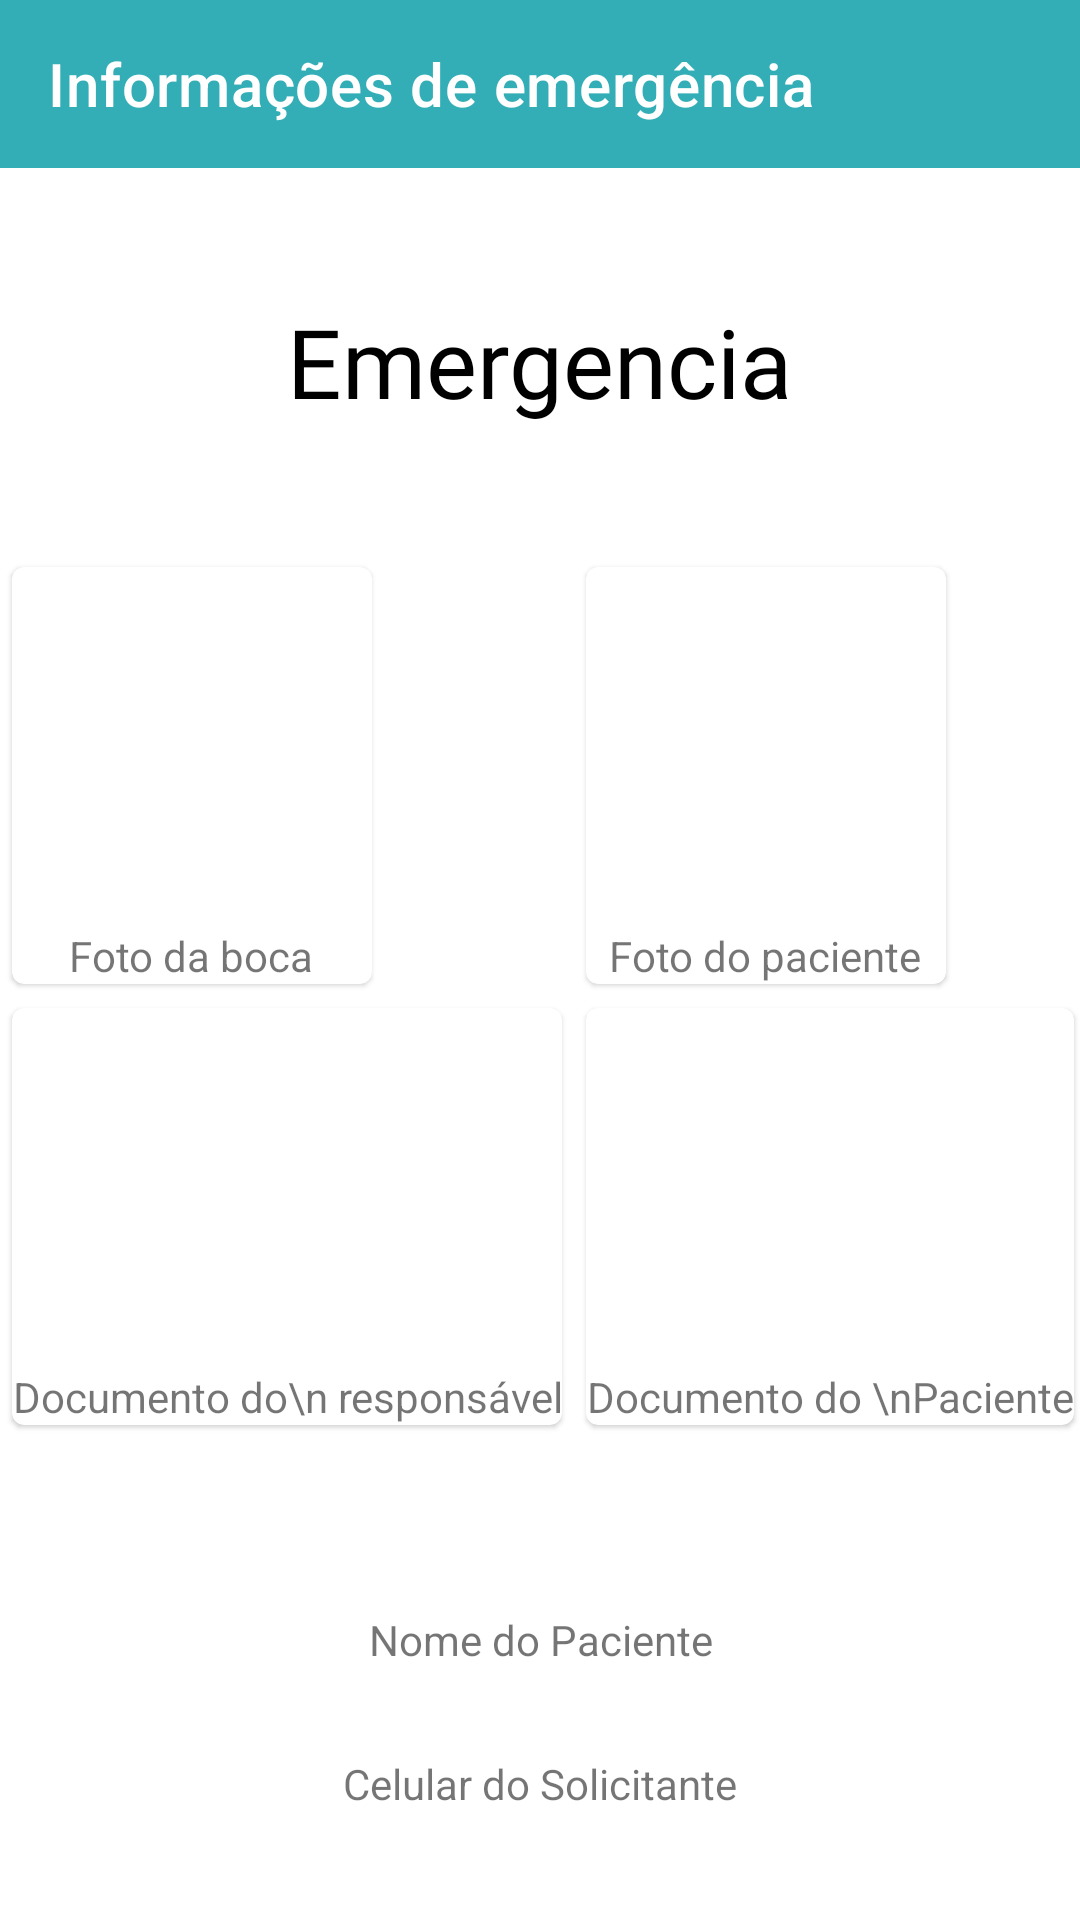

Android layout source for this screen:
<!-- AndroidManifest.xml: application theme Theme.ProjetoGrupo4 -->
<!-- res/layout/activity_info_emergencia.xml -->
<?xml version="1.0" encoding="utf-8"?>
<RelativeLayout xmlns:android="http://schemas.android.com/apk/res/android"
    xmlns:app="http://schemas.android.com/apk/res-auto"
    xmlns:tools="http://schemas.android.com/tools"
    android:layout_width="match_parent"
    android:layout_height="match_parent"
    tools:context=".infoEmergencia">

    <com.google.android.material.appbar.AppBarLayout
        android:id="@+id/app_bar"
        android:layout_width="match_parent"
        android:layout_height="wrap_content"
        android:theme="@style/ThemeOverlay.AppCompat">

        <androidx.appcompat.widget.Toolbar
            android:id="@+id/toolbar"
            android:layout_width="wrap_content"
            android:layout_height="match_parent"
            app:navigationIcon="@drawable/baseline_home_24"
            app:title="Informações de emergência"
            app:titleTextColor="@color/white"
            />

    </com.google.android.material.appbar.AppBarLayout>

    <androidx.appcompat.widget.AppCompatTextView
        android:layout_width="wrap_content"
        android:layout_height="wrap_content"
        android:textSize="32sp"
        android:text="Emergencia"
        android:layout_marginTop="99dp"
        android:layout_centerHorizontal="true"
        android:fontFamily="@font/montserrat"
        android:textColor="@color/black"
        android:id="@+id/tvtitulo"
        />

    <GridLayout
        android:id="@+id/gridFotos"
        android:layout_width="wrap_content"
        android:layout_height="wrap_content"
        android:columnCount="2"
        android:rowCount="2"
        android:layout_marginTop="43dp"
        android:layout_centerHorizontal="true"
        android:layout_below="@+id/tvtitulo"
        android:useDefaultMargins="true">

        <com.google.android.material.card.MaterialCardView
            android:layout_column="0"
            android:layout_row="0" >

            <androidx.appcompat.widget.LinearLayoutCompat
                android:layout_width="match_parent"
                android:layout_height="match_parent"
                android:orientation="vertical"
                android:gravity="center" >

                <androidx.appcompat.widget.AppCompatImageView
                    android:layout_width="120dp"
                    android:layout_height="120dp"
                    android:id="@+id/ivPaciente"
                    />

                <androidx.appcompat.widget.AppCompatTextView
                    android:layout_width="wrap_content"
                    android:layout_height="wrap_content"
                    android:text="Foto da boca"
                    android:gravity="center"
                    />

            </androidx.appcompat.widget.LinearLayoutCompat>

        </com.google.android.material.card.MaterialCardView>

        <com.google.android.material.card.MaterialCardView
            android:layout_column="1"
            android:layout_row="0" >

            <androidx.appcompat.widget.LinearLayoutCompat
                android:layout_width="match_parent"
                android:layout_height="match_parent"
                android:orientation="vertical"
                android:gravity="center" >

                <androidx.appcompat.widget.AppCompatImageView
                    android:layout_width="120dp"
                    android:layout_height="120dp"
                    />

                <androidx.appcompat.widget.AppCompatTextView
                    android:layout_width="wrap_content"
                    android:layout_height="wrap_content"
                    android:text="Foto do paciente"
                    android:gravity="center"
                    />

            </androidx.appcompat.widget.LinearLayoutCompat>

        </com.google.android.material.card.MaterialCardView>

        <com.google.android.material.card.MaterialCardView
            android:layout_column="0"
            android:layout_row="1" >

            <androidx.appcompat.widget.LinearLayoutCompat
                android:layout_width="match_parent"
                android:layout_height="match_parent"
                android:orientation="vertical"
                android:gravity="center" >

                <androidx.appcompat.widget.AppCompatImageView
                    android:layout_width="120dp"
                    android:layout_height="120dp"
                    />

                <androidx.appcompat.widget.AppCompatTextView
                    android:layout_width="wrap_content"
                    android:layout_height="wrap_content"
                    android:text="Documento do\n responsável"
                    android:gravity="center"
                    />

            </androidx.appcompat.widget.LinearLayoutCompat>

        </com.google.android.material.card.MaterialCardView>

        <com.google.android.material.card.MaterialCardView
            android:layout_column="1"
            android:layout_row="1" >

            <androidx.appcompat.widget.LinearLayoutCompat
                android:layout_width="match_parent"
                android:layout_height="match_parent"
                android:orientation="vertical"
                android:gravity="center" >

                <androidx.appcompat.widget.AppCompatImageView
                    android:layout_width="120dp"
                    android:layout_height="120dp"
                    />

                <androidx.appcompat.widget.AppCompatTextView
                    android:gravity="center"
                    android:layout_width="wrap_content"
                    android:layout_height="wrap_content"
                    android:text="Documento do \nPaciente"
                    />

            </androidx.appcompat.widget.LinearLayoutCompat>

        </com.google.android.material.card.MaterialCardView>


    </GridLayout>

    <androidx.appcompat.widget.AppCompatTextView
        android:layout_marginTop="50dp"
        android:text="Nome do Paciente"
        android:gravity="center"
        android:layout_width="300dp"
        android:layout_height="35dp"
        android:layout_centerHorizontal="true"
        android:layout_below="@+id/gridFotos"
        android:id="@+id/tvNomePaciente"
        />

    <androidx.appcompat.widget.AppCompatTextView
        android:layout_marginTop="13dp"
        android:text="Celular do Solicitante"
        android:gravity="center"
        android:layout_width="300dp"
        android:height="35dp"
        android:layout_height="wrap_content"
        android:layout_centerHorizontal="true"
        android:layout_below="@id/tvNomePaciente"
        android:id="@+id/tvCelularPaciente"/>

    <com.google.android.material.button.MaterialButton
        android:layout_width="120dp"
        android:layout_height="65dp"
        android:id="@+id/btRecusar"
        android:layout_below="@+id/tvCelularPaciente"
        android:layout_alignParentStart="true"
        android:text="Recusar"
        android:fontFamily="@font/montserrat"
        android:backgroundTint="@color/redEmerg"
        android:layout_marginTop="40dp"
        android:layout_marginStart="65dp"
        />

    <com.google.android.material.button.MaterialButton
        android:layout_width="120dp"
        android:layout_height="65dp"
        android:id="@+id/btAceitar"
        android:layout_below="@id/tvCelularPaciente"
        android:layout_alignParentEnd="true"
        android:layout_marginEnd="65dp"
        android:text="Aceitar"
        android:fontFamily="@font/montserrat"
        android:layout_marginTop="40dp"
        />





</RelativeLayout>
<!-- resources referenced by this layout -->
<resources>
  <color name="black">#FF000000</color>
  <color name="white">#FFFFFFFF</color>
  <style name="Theme.ProjetoGrupo4" parent="Theme.MaterialComponents.DayNight.NoActionBar">
          
          <item name="colorPrimary">@color/teal_700</item>
          <item name="colorPrimaryVariant">@color/teal_700</item>
          <item name="colorOnPrimary">@color/white</item>
          
          <item name="colorSecondary">@color/teal_200</item>
          <item name="colorSecondaryVariant">@color/teal_700</item>
          <item name="colorOnSecondary">@color/black</item>
          
          <item name="android:statusBarColor">?attr/colorPrimaryVariant</item>
          
      </style>
  <color name="teal_700">#33AEB6</color>
  <color name="teal_200">#FF03DAC5</color>
</resources>
